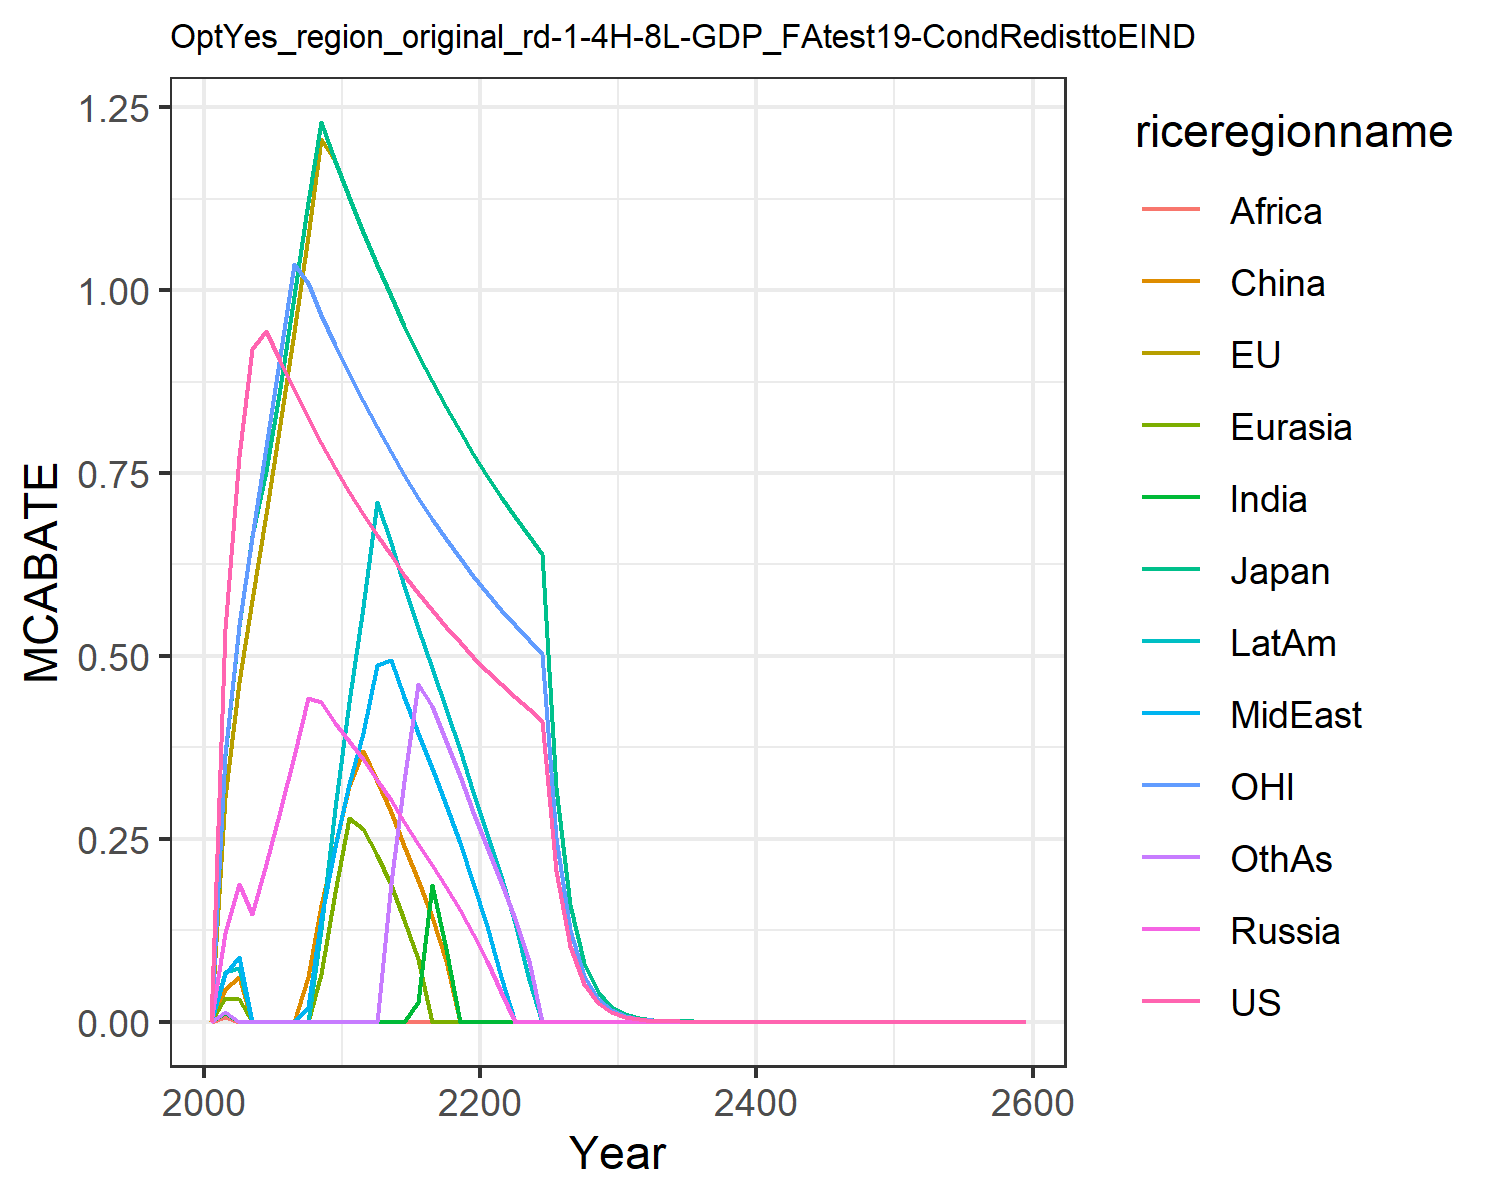

Data behind this chart, as committed beside it:
0.0, 0.0, 0.0, 0.0, 0.0, 0.0, 0.0, 0.0, 0.0, 0.0, 0.0, 0.0
0.5368, 0.307, 0.3636, 0.1212, 0.03285, 0.04464, 0.012, 0.06498, 0.006792, 0.06779, 0.3655, 0.01286
0.7727, 0.465, 0.5414, 0.1883, 0.03125, 0.06176, 5.462779179807722e-10, 0.08912, 3.2547970944210467e-10, 0.07314, 0.5427, 1.4015400179484868e-9
0.9191, 0.5769, 0.6636, 0.1473, 8.17598814197389e-11, 0.0, 3.1998919363203877e-9, 1.3626646903289817e-10, 3.1098966318316524e-10, 6.4660814815326354e-9, 0.6632, 8.123684319771993e-9
0.9447, 0.6943, 0.7533, 0.2157, 7.814088897740915e-11, 1.9461609836873777e-9, 2.972241192371728e-10, 4.535039661049562e-10, 0.0, 1.6930525945105315e-10, 0.7855, 1.562817779548183e-10
0.9031, 0.8166, 0.8663, 0.2883, 2.601304192078823e-10, 1.8082072431085076e-10, 4.769057685477843e-10, 5.514470132630339e-9, 1.3695521795485915e-10, 1.6185616667392446e-10, 0.9098, 1.4940569231439178e-10
0.8636, 0.9431, 0.9919, 0.3638, 2.4875705677554545e-10, 1.0913192194534955e-8, 4.560546040885001e-10, 6.425760834922264e-8, 4.560546040885001e-10, 1.5477952853565217e-10, 1.036, 1.4287341095598658e-10
0.8261, 1.074, 1.12, 0.442, 1.9728284986677463e-9, 0.06123, 4.3624599785218013e-10, 0.02028, 4.3624599785218013e-10, 4.2744617471134506e-9, 1.01, 1.3666774366550165e-10
0.7905, 1.206, 1.23, 0.4375, 0.06514, 0.1594, 1.1987466309457924e-10, 0.1418, 4.174278219276762e-10, 0.127, 0.9662, 1.30772359739541e-10
0.7566, 1.177, 1.177, 0.4081, 0.1772, 0.2398, 0.0, 0.2382, 3.995505547993975e-10, 0.2921, 0.9248, 1.2517174500987838e-10
0.7245, 1.127, 1.127, 0.3831, 0.2786, 0.3216, 4.931349116646623e-8, 0.3245, 3.825671510275327e-10, 0.4368, 0.8855, 4.173459829391266e-10
0.6939, 1.079, 1.079, 0.3585, 0.264, 0.3694, 6.899046513835069e-9, 0.3951, 3.664329174442611e-10, 0.5669, 0.8481, 1.1479660622317833e-10
0.6649, 1.034, 1.034, 0.331, 0.2274, 0.3289, 4.465821928109668e-9, 0.487, 3.5110539554015313e-10, 0.7102, 0.8126, 3.1755969511144207e-9
0.6373, 0.9914, 0.9914, 0.3025, 0.1871, 0.2867, 8.407960748700833e-9, 0.4946, 1.0375914894924167e-9, 0.6541, 0.7789, 0.1901
0.6111, 0.9506, 0.9506, 0.2726, 0.1397, 0.2406, 2.6755513964391545e-9, 0.4445, 2.6755513964391545e-9, 0.5955, 0.7469, 0.3292
0.5862, 0.9119, 0.9119, 0.2431, 0.08633, 0.1934, 0.02665, 0.3953, 3.095697271202585e-10, 0.5388, 0.7165, 0.4613
0.5626, 0.8751, 0.8751, 0.2137, 3.050945260193245e-9, 0.1427, 0.187, 0.3462, 2.4630916373764568e-9, 0.4831, 0.6876, 0.4314
0.5401, 0.8402, 0.8402, 0.1839, 2.9291464264680442e-9, 0.08323, 0.09966, 0.2964, 2.8522522046383823e-10, 0.4276, 0.6602, 0.3836
0.5188, 0.807, 0.807, 0.1532, 5.092051234896246e-8, 1.4454024485233256e-9, 2.2713467048223726e-9, 0.2448, 2.739580834087514e-10, 0.3715, 0.6341, 0.3357
0.4985, 0.7755, 0.7755, 0.1205, 2.547829237010923e-8, 2.972467443179406e-8, 2.1826032168069564e-9, 0.1897, 7.559994625977603e-11, 0.314, 0.6093, 0.2868
0.4793, 0.7455, 0.7455, 0.0836, 2.4494155221231365e-8, 2.857651442476989e-8, 2.098296903192311e-9, 0.1311, 4.764992488532772e-9, 0.2564, 0.5858, 0.2389
0.461, 0.7171, 0.7171, 0.04043, 2.3559224929797398e-8, 1.2843128488007971e-9, 2.0182059052583985e-9, 0.06175, 2.0182059052583985e-9, 0.1986, 0.5634, 0.1916
0.4436, 0.69, 0.69, 2.2671041152935125e-8, 9.915730316255055e-7, 1.2358942000498408e-9, 1.8446809821841302e-9, 2.286241799763638e-9, 1.9421194572211814e-9, 0.1352, 0.5422, 0.1408
0.4271, 0.6644, 0.6644, 2.1827266564915965e-8, 5.533870484933826e-9, 1.1898964837364323e-9, 1.8698373315858245e-9, 1.6998521196234773e-9, 1.8698373315858245e-9, 0.05716, 0.522, 0.08367
0.4114, 0.64, 0.64, 1.8760124015683047e-8, 2.1025680706297764e-8, 1.1461986532386942e-9, 1.801169312232236e-9, 1.6374266474838512e-9, 1.801169312232236e-9, 4.555564153031182e-8, 0.5028, 1.964911976980621e-9
0.2057, 0.32, 0.32, 1.0512840353148882e-8, 1.0512840353148882e-8, 1.2264980412007016e-8, 1.0969278744446924e-9, 8.187133237419256e-10, 1.0862385993872112e-10, 2.277782076515591e-8, 0.2514, 9.824559884903105e-10
0.1029, 0.16, 0.16, 5.256420176574441e-9, 5.256420176574441e-9, 1.6434128467231033e-7, 9.636770323719811e-9, 4.093566618709628e-10, 6.669451511466839e-8, 1.1388910382577955e-8, 0.1257, 4.912279942451552e-10
0.05143, 0.08, 0.08, 2.6282100882872205e-9, 2.6282100882872205e-9, 3.066245103001754e-9, 4.8183851618599056e-9, 4.380350147145369e-9, 4.8183851618599056e-9, 5.6944551912889774e-9, 0.06285, 5.256420176574441e-9
0.02571, 0.04, 0.04, 1.3141050441436103e-9, 1.3141050441436103e-9, 1.533122551500877e-9, 2.4091925809299528e-9, 2.1901750735726846e-9, 2.4091925809299528e-9, 2.8472275956444887e-9, 0.03143, 5.047471617354117e-9
0.01286, 0.02, 0.02, 6.570525220718051e-10, 3.0451514273018986e-8, 7.665612757504385e-10, 1.2045962904649764e-9, 1.0950875367863423e-9, 1.2045962904649764e-9, 1.4236137978222444e-9, 0.01571, 1.3141050441436103e-9
0.006428, 0.009999, 0.009999, 3.8759076029461494e-8, 1.5225757136509493e-8, 3.8328063787521925e-10, 2.8143270503628686e-11, 5.475437683931712e-10, 6.022981452324882e-10, 7.118068989111222e-10, 0.007857, 6.570525220718051e-10
0.003214, 0.005, 0.005, 1.6426313051795128e-10, 7.612878568254746e-9, 1.9164031893760962e-10, 3.011490726162441e-10, 2.737718841965856e-10, 3.011490726162441e-10, 3.559034494555611e-10, 0.003928, 3.2852626103590257e-10
0.001607, 0.0025, 0.0025, 3.806439284127373e-9, 3.806439284127373e-9, 9.582015946880481e-11, 1.1037144399936464e-8, 1.368859420982928e-10, 1.1037144399936464e-8, 1.7795172472778054e-10, 0.001964, 1.6426313051795128e-10
0.0008035, 0.00125, 0.00125, 1.9032196420636866e-9, 1.9032196420636866e-9, 2.220422915740965e-9, 5.518572199968232e-9, 3.172032736772812e-9, 7.528726815406102e-11, 4.123642557804654e-9, 0.0009821, 6.020260581783525e-9
0.0004018, 0.000625, 0.000625, 9.516098210318433e-10, 2.4224422518413434e-9, 1.1102114578704826e-9, 6.399928800660162e-9, 1.586016368386406e-9, 4.441144128375797e-9, 2.061821278902327e-9, 0.000491, 1.9032196420636866e-9
0.0002009, 0.0003125, 0.0003125, 4.758049105159217e-10, 1.4096260531414779e-8, 5.551057289352413e-10, 2.2205720641878984e-9, 2.0187018765344534e-9, 8.723090026125231e-10, 1.0309106394511635e-9, 0.0002455, 5.856999311525115e-9
0.0001004, 0.0001562, 0.0001562, 7.0481302657073895e-9, 7.236264965884732e-9, 2.7755286446762064e-10, 1.1102860320939492e-9, 3.965040920966015e-10, 1.1102860320939492e-9, 1.312156219747394e-9, 0.0001228, 1.2112211259206717e-9
5.02202146289247e-5, 7.812033386721609e-5, 7.812033386721609e-5, 3.5240651328536948e-9, 3.5240651328536948e-9, 1.3877643223381032e-10, 2.2398452985183877e-10, 1.9825204604830075e-10, 2.180772506531308e-10, 5.311815950503066e-9, 6.13802623242413e-5, 6.056105629603358e-10
2.511010731446235e-5, 3.9060166933608045e-5, 3.9060166933608045e-5, 2.3882425293892747e-9, 2.852970201846603e-9, 4.010618195886769e-9, 1.6229625323364747e-9, 5.729454565552536e-9, 2.775715080234873e-10, 3.817737227258168e-9, 3.069013116212065e-5, 3.028052814801679e-10
1.2555053657231176e-5, 1.9530083466804023e-5, 1.9530083466804023e-5, 3.096491826294264e-8, 8.810162832134237e-10, 4.324231180715185e-9, 2.104879864012873e-10, 1.4683604720223734e-9, 3.1512000110538946e-9, 1.6401952746842425e-10, 1.5345065581060323e-5, 1.7620325664268474e-9
6.277526828615588e-6, 9.765041733402011e-6, 9.765041733402011e-6, 6.858339157878008e-8, 3.588309256310893e-7, 1.734705402922629e-11, 1.5756000055269473e-9, 5.347107113214562e-13, 2.683469129563068e-9, 8.200976373421212e-11, 7.672532790530162e-6, 1.314453486240253e-10
3.138763414307794e-6, 4.882520866701006e-6, 4.882520866701006e-6, 2.092508942871862e-6, 2.092508942871862e-6, 2.441260433350503e-6, 3.836266395265081e-6, 3.487514904786438e-6, 3.836266395265081e-6, 4.533769376222367e-6, 3.836266395265081e-6, 4.185017885743724e-6
1.569381707153897e-6, 2.441260433350503e-6, 2.441260433350503e-6, 1.046254471435931e-6, 1.046254471435931e-6, 1.2206302166752514e-6, 1.9181331976325404e-6, 1.743757452393219e-6, 1.9181331976325404e-6, 2.2668846881111834e-6, 1.9181331976325404e-6, 2.092508942871862e-6
7.846908535769485e-7, 1.2206302166752514e-6, 1.2206302166752514e-6, 5.231272357179655e-7, 5.231272357179655e-7, 6.103151083376257e-7, 9.590665988162702e-7, 8.718787261966095e-7, 9.590665988162702e-7, 1.1334423440555917e-6, 9.590665988162702e-7, 1.046254471435931e-6
3.9234542678847424e-7, 6.103151083376257e-7, 6.103151083376257e-7, 2.6156361785898274e-7, 2.6156361785898274e-7, 3.0515755416881285e-7, 4.795332994081351e-7, 4.3593936309830473e-7, 4.795332994081351e-7, 5.667211720277959e-7, 4.795332994081351e-7, 5.231272357179655e-7
1.9617271339423712e-7, 3.0515755416881285e-7, 3.0515755416881285e-7, 1.3078180892949137e-7, 1.3078180892949137e-7, 1.5257877708440643e-7, 2.3976664970406755e-7, 2.1796968154915236e-7, 2.3976664970406755e-7, 2.8336058601389793e-7, 2.3976664970406755e-7, 2.6156361785898274e-7
9.808635669711856e-8, 1.5257877708440643e-7, 1.5257877708440643e-7, 6.539090446474569e-8, 6.539090446474569e-8, 7.628938854220321e-8, 1.1988332485203378e-7, 1.0898484077457618e-7, 1.1988332485203378e-7, 1.4168029300694897e-7, 1.1988332485203378e-7, 1.3078180892949137e-7
4.904317834855928e-8, 7.628938854220321e-8, 7.628938854220321e-8, 3.269545223237284e-8, 3.269545223237284e-8, 3.814469427110161e-8, 5.994166242601689e-8, 5.449242038728809e-8, 5.994166242601689e-8, 7.084014650347448e-8, 5.994166242601689e-8, 6.539090446474569e-8
2.452158917427964e-8, 3.814469427110161e-8, 3.814469427110161e-8, 1.634772611618642e-8, 1.634772611618642e-8, 1.9072347135550803e-8, 2.9970831213008444e-8, 2.7246210193644046e-8, 2.9970831213008444e-8, 3.542007325173724e-8, 2.9970831213008444e-8, 3.269545223237284e-8
1.226079458713982e-8, 1.9072347135550803e-8, 1.9072347135550803e-8, 8.17386305809321e-9, 8.17386305809321e-9, 9.536173567775402e-9, 1.4985415606504222e-8, 1.3623105096822023e-8, 1.4985415606504222e-8, 1.771003662586862e-8, 1.4985415606504222e-8, 1.634772611618642e-8
6.13039729356991e-9, 9.536173567775402e-9, 9.536173567775402e-9, 4.086931529046605e-9, 4.086931529046605e-9, 4.768086783887701e-9, 7.492707803252111e-9, 6.811552548411011e-9, 7.492707803252111e-9, 8.85501831293431e-9, 7.492707803252111e-9, 8.17386305809321e-9
3.065198646784955e-9, 4.768086783887701e-9, 4.768086783887701e-9, 2.0434657645233027e-9, 2.0434657645233027e-9, 2.3840433919438504e-9, 3.7463539016260555e-9, 3.4057762742055057e-9, 3.7463539016260555e-9, 4.427509156467155e-9, 3.7463539016260555e-9, 4.086931529046605e-9
1.5325993233924775e-9, 2.3840433919438504e-9, 2.3840433919438504e-9, 1.0217328822616513e-9, 1.0217328822616513e-9, 1.1920216959719252e-9, 1.8731769508130278e-9, 1.7028881371027528e-9, 1.8731769508130278e-9, 2.2137545782335776e-9, 1.8731769508130278e-9, 2.0434657645233027e-9
7.662996616962388e-10, 1.1920216959719252e-9, 1.1920216959719252e-9, 5.108664411308257e-10, 5.108664411308257e-10, 5.960108479859626e-10, 9.365884754065139e-10, 8.514440685513764e-10, 9.365884754065139e-10, 1.1068772891167888e-9, 9.365884754065139e-10, 1.0217328822616513e-9
3.831498308481194e-10, 5.960108479859626e-10, 5.960108479859626e-10, 2.5543322056541283e-10, 2.5543322056541283e-10, 2.980054239929813e-10, 4.682942377032569e-10, 4.257220342756882e-10, 4.682942377032569e-10, 5.534386445583944e-10, 4.682942377032569e-10, 5.108664411308257e-10
1.915749154240597e-10, 2.980054239929813e-10, 2.980054239929813e-10, 1.2771661028270642e-10, 1.2771661028270642e-10, 1.4900271199649065e-10, 2.3414711885162847e-10, 2.128610171378441e-10, 2.3414711885162847e-10, 2.767193222791972e-10, 2.3414711885162847e-10, 2.5543322056541283e-10
9.578745771202984e-11, 1.4900271199649065e-10, 1.4900271199649065e-10, 6.385830514135321e-11, 6.385830514135321e-11, 7.450135599824533e-11, 1.1707355942581423e-10, 1.0643050856892205e-10, 1.1707355942581423e-10, 1.383596611395986e-10, 1.1707355942581423e-10, 1.2771661028270642e-10
4.789372885601492e-11, 7.450135599824533e-11, 7.450135599824533e-11, 3.1929152570676604e-11, 3.1929152570676604e-11, 3.725067799912266e-11, 5.853677971290712e-11, 5.3215254284461026e-11, 5.853677971290712e-11, 6.91798305697993e-11, 5.853677971290712e-11, 6.385830514135321e-11
2.394686442800746e-11, 3.725067799912266e-11, 3.725067799912266e-11, 1.5964576285338302e-11, 1.5964576285338302e-11, 1.862533899956133e-11, 2.926838985645356e-11, 2.6607627142230513e-11, 2.926838985645356e-11, 3.458991528489965e-11, 2.926838985645356e-11, 3.1929152570676604e-11
1.197343221400373e-11, 1.862533899956133e-11, 1.862533899956133e-11, 7.982288142669151e-12, 7.982288142669151e-12, 9.312669499780666e-12, 1.463419492822678e-11, 1.3303813571115257e-11, 1.463419492822678e-11, 1.7294957642449825e-11, 1.463419492822678e-11, 1.5964576285338302e-11
